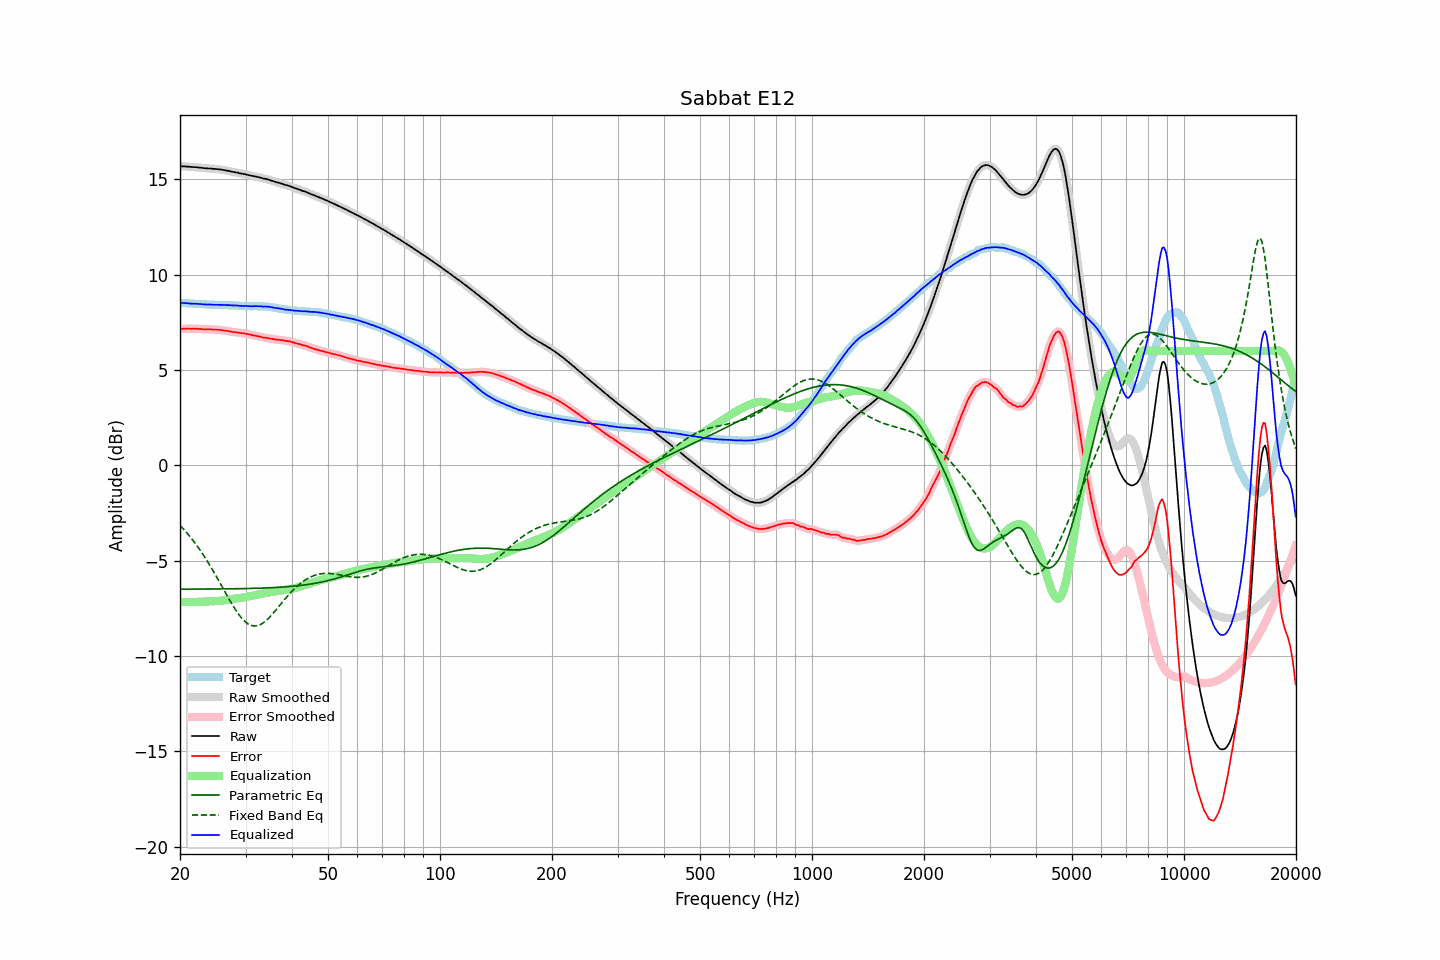

The data file committed next to this chart (first rows):
frequency, raw, error, smoothed, error_smoothed, equalization, parametric_eq, fixed_band_eq, equalized_raw, equalized_smoothed, target
20.00, 15.69, 7.16, 15.69, 7.16, -7.16, -6.49, -3.15, 8.53, 8.53, 8.53
20.20, 15.69, 7.16, 15.69, 7.16, -7.16, -6.49, -3.24, 8.52, 8.52, 8.53
20.40, 15.69, 7.17, 15.69, 7.17, -7.17, -6.49, -3.32, 8.52, 8.52, 8.52
20.61, 15.69, 7.17, 15.68, 7.17, -7.17, -6.49, -3.42, 8.52, 8.52, 8.52
20.81, 15.68, 7.17, 15.68, 7.17, -7.17, -6.49, -3.51, 8.51, 8.51, 8.51
21.02, 15.68, 7.17, 15.67, 7.17, -7.17, -6.49, -3.61, 8.51, 8.50, 8.51
21.23, 15.67, 7.17, 15.67, 7.17, -7.17, -6.49, -3.71, 8.50, 8.50, 8.49
21.44, 15.66, 7.16, 15.66, 7.17, -7.17, -6.49, -3.82, 8.49, 8.49, 8.49
21.66, 15.66, 7.17, 15.65, 7.17, -7.17, -6.49, -3.92, 8.49, 8.48, 8.48
21.87, 15.65, 7.16, 15.65, 7.17, -7.17, -6.49, -4.04, 8.48, 8.48, 8.48
22.09, 15.65, 7.17, 15.64, 7.17, -7.16, -6.49, -4.15, 8.48, 8.48, 8.47
22.31, 15.64, 7.16, 15.64, 7.16, -7.16, -6.49, -4.27, 8.48, 8.47, 8.47
22.54, 15.63, 7.15, 15.63, 7.16, -7.16, -6.49, -4.38, 8.47, 8.47, 8.47
22.76, 15.62, 7.16, 15.62, 7.15, -7.15, -6.49, -4.51, 8.46, 8.46, 8.46
22.99, 15.61, 7.15, 15.61, 7.15, -7.15, -6.49, -4.63, 8.46, 8.45, 8.46
23.22, 15.60, 7.15, 15.60, 7.14, -7.15, -6.49, -4.76, 8.45, 8.45, 8.45
23.45, 15.59, 7.14, 15.59, 7.14, -7.14, -6.49, -4.89, 8.44, 8.45, 8.45
23.69, 15.59, 7.14, 15.58, 7.14, -7.14, -6.49, -5.03, 8.45, 8.44, 8.45
23.92, 15.58, 7.14, 15.58, 7.14, -7.14, -6.49, -5.16, 8.44, 8.44, 8.44
24.16, 15.58, 7.14, 15.57, 7.14, -7.14, -6.48, -5.30, 8.44, 8.44, 8.44
24.40, 15.57, 7.13, 15.57, 7.13, -7.13, -6.48, -5.44, 8.43, 8.43, 8.44
24.65, 15.56, 7.12, 15.56, 7.13, -7.13, -6.48, -5.59, 8.43, 8.43, 8.43
24.89, 15.56, 7.13, 15.55, 7.13, -7.13, -6.48, -5.73, 8.43, 8.43, 8.42
25.14, 15.55, 7.12, 15.55, 7.12, -7.12, -6.48, -5.88, 8.43, 8.43, 8.42
25.39, 15.54, 7.11, 15.54, 7.12, -7.11, -6.48, -6.03, 8.42, 8.43, 8.42
25.65, 15.53, 7.11, 15.53, 7.11, -7.10, -6.48, -6.18, 8.42, 8.42, 8.42
25.91, 15.52, 7.10, 15.51, 7.09, -7.10, -6.48, -6.33, 8.42, 8.42, 8.42
26.16, 15.50, 7.08, 15.50, 7.08, -7.08, -6.48, -6.49, 8.41, 8.42, 8.42
26.43, 15.49, 7.07, 15.48, 7.07, -7.07, -6.48, -6.64, 8.41, 8.41, 8.42
26.69, 15.47, 7.06, 15.47, 7.06, -7.06, -6.48, -6.79, 8.41, 8.41, 8.41
26.96, 15.46, 7.05, 15.45, 7.05, -7.04, -6.48, -6.94, 8.41, 8.41, 8.40
27.23, 15.44, 7.03, 15.43, 7.03, -7.03, -6.48, -7.08, 8.40, 8.40, 8.40
27.50, 15.42, 7.01, 15.42, 7.02, -7.02, -6.47, -7.23, 8.40, 8.40, 8.40
27.77, 15.40, 7.00, 15.40, 7.00, -7.00, -6.47, -7.37, 8.39, 8.39, 8.40
28.05, 15.39, 7.00, 15.38, 6.99, -6.99, -6.47, -7.50, 8.39, 8.39, 8.39
28.33, 15.37, 6.98, 15.37, 6.98, -6.98, -6.47, -7.63, 8.39, 8.39, 8.39
28.62, 15.36, 6.97, 15.35, 6.97, -6.97, -6.47, -7.76, 8.39, 8.38, 8.39
28.90, 15.33, 6.95, 15.33, 6.95, -6.96, -6.47, -7.87, 8.37, 8.38, 8.37
29.19, 15.32, 6.94, 15.31, 6.94, -6.94, -6.47, -7.98, 8.37, 8.37, 8.37
29.48, 15.30, 6.92, 15.30, 6.93, -6.93, -6.46, -8.07, 8.36, 8.37, 8.37
29.78, 15.29, 6.93, 15.28, 6.92, -6.92, -6.46, -8.16, 8.37, 8.37, 8.36
30.08, 15.27, 6.91, 15.27, 6.91, -6.90, -6.46, -8.23, 8.36, 8.36, 8.36
30.38, 15.25, 6.89, 15.25, 6.89, -6.89, -6.46, -8.30, 8.36, 8.36, 8.36
30.68, 15.23, 6.87, 15.23, 6.87, -6.87, -6.46, -8.35, 8.35, 8.35, 8.35
30.99, 15.21, 6.85, 15.21, 6.85, -6.86, -6.45, -8.39, 8.35, 8.35, 8.35
31.30, 15.19, 6.84, 15.19, 6.84, -6.84, -6.45, -8.41, 8.35, 8.35, 8.35
31.61, 15.18, 6.82, 15.17, 6.82, -6.82, -6.45, -8.43, 8.36, 8.35, 8.36
31.93, 15.16, 6.80, 15.16, 6.80, -6.80, -6.45, -8.42, 8.36, 8.35, 8.35
32.24, 15.14, 6.78, 15.14, 6.78, -6.78, -6.44, -8.41, 8.35, 8.35, 8.35
32.57, 15.12, 6.77, 15.12, 6.77, -6.76, -6.44, -8.39, 8.35, 8.35, 8.35
32.89, 15.10, 6.75, 15.09, 6.75, -6.75, -6.44, -8.35, 8.35, 8.35, 8.35
33.22, 15.08, 6.73, 15.07, 6.73, -6.73, -6.44, -8.30, 8.34, 8.34, 8.34
33.55, 15.05, 6.70, 15.05, 6.71, -6.72, -6.43, -8.25, 8.33, 8.34, 8.34
33.89, 15.04, 6.70, 15.03, 6.70, -6.70, -6.43, -8.18, 8.34, 8.33, 8.34
34.23, 15.02, 6.69, 15.02, 6.69, -6.68, -6.43, -8.11, 8.33, 8.33, 8.33
34.57, 15.00, 6.67, 14.99, 6.67, -6.67, -6.42, -8.03, 8.33, 8.32, 8.32
34.92, 14.97, 6.66, 14.97, 6.66, -6.65, -6.42, -7.94, 8.31, 8.31, 8.31
35.27, 14.94, 6.64, 14.94, 6.64, -6.64, -6.41, -7.85, 8.30, 8.30, 8.30
35.62, 14.92, 6.63, 14.91, 6.62, -6.63, -6.41, -7.75, 8.29, 8.28, 8.28
35.97, 14.89, 6.61, 14.89, 6.61, -6.62, -6.41, -7.66, 8.27, 8.27, 8.28
... 635 more rows
